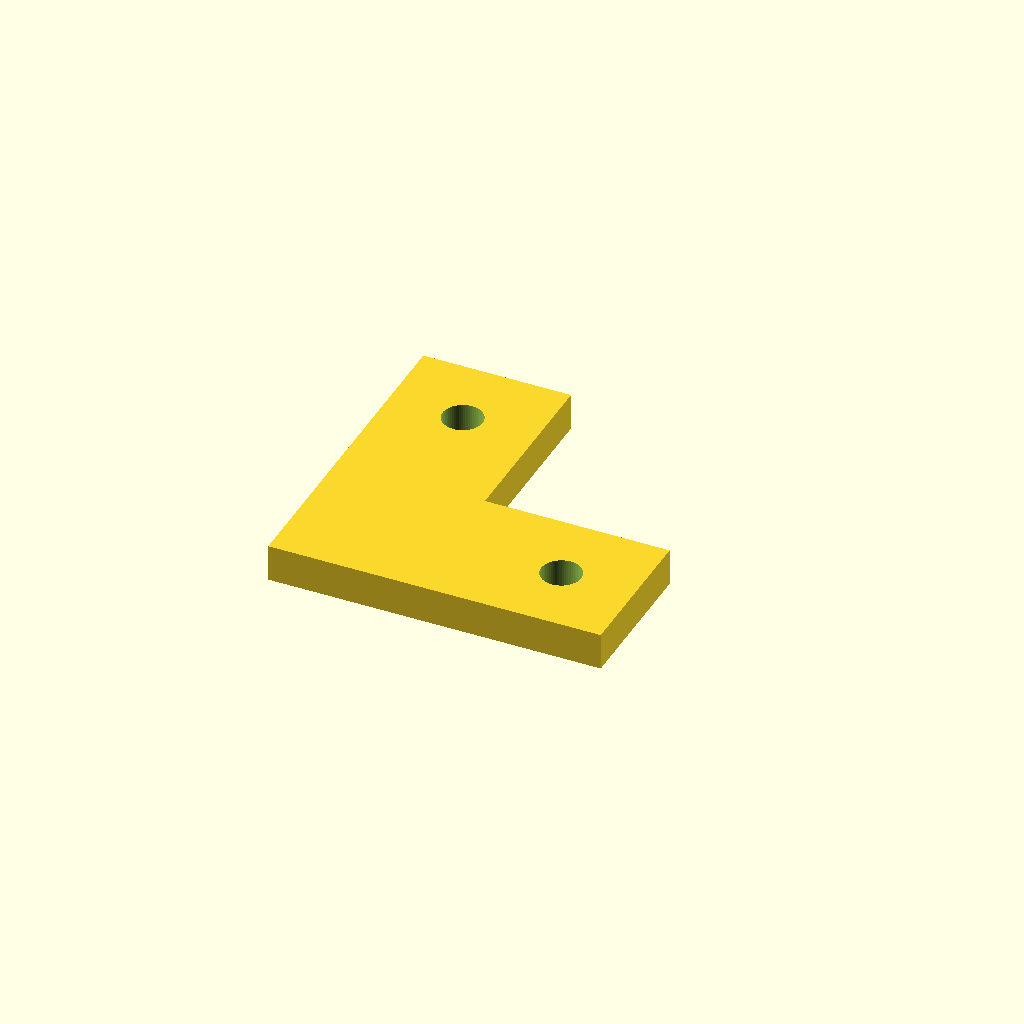
Cell 1 — every parameter at its default value.
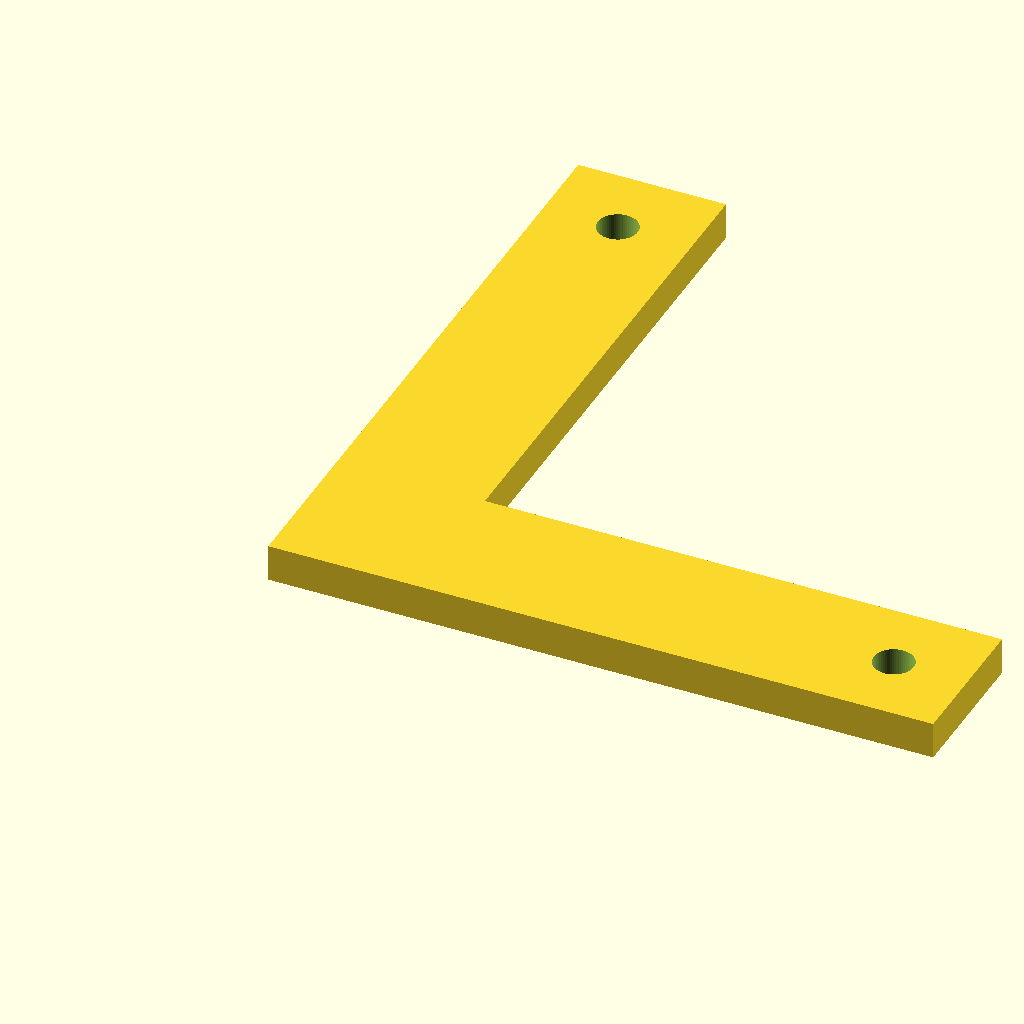
Cell 2: the same model with arm = 90.
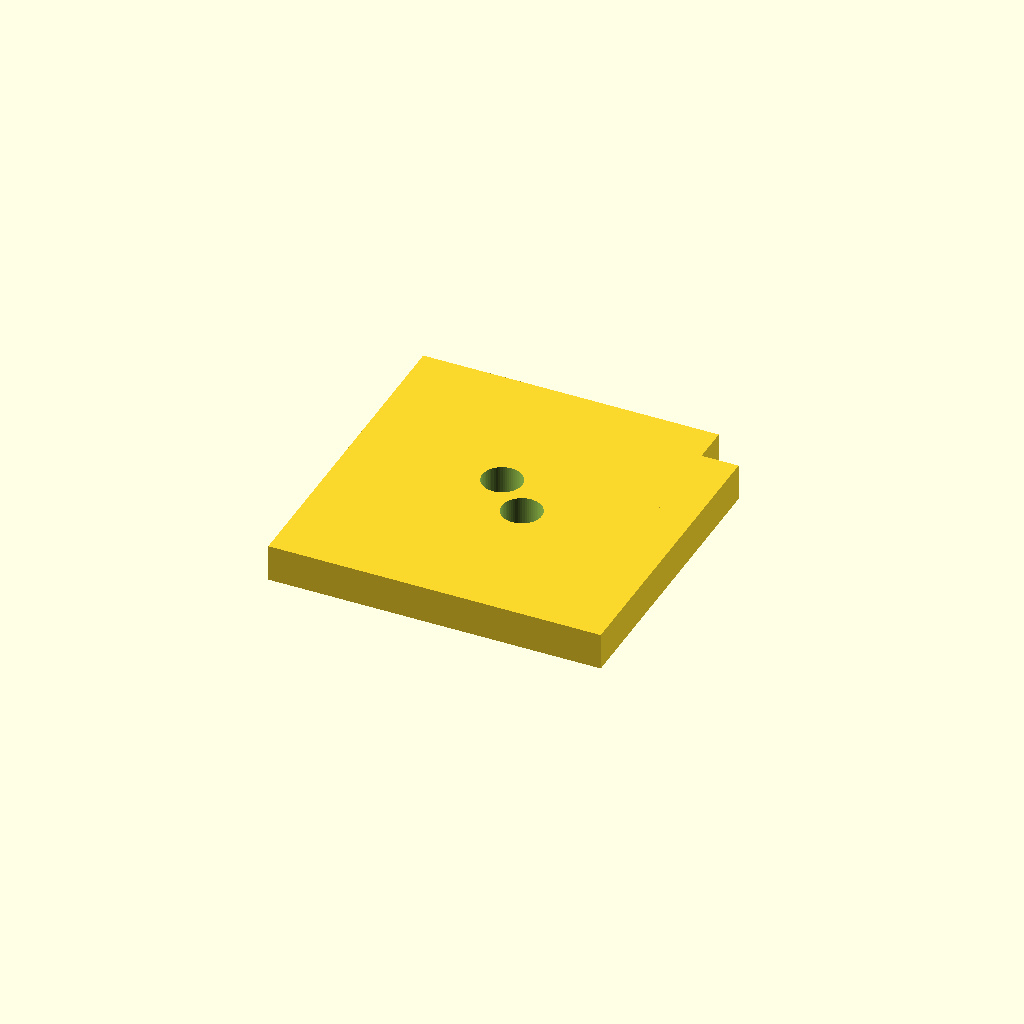
Cell 3 — width set to 40, the other parameters unchanged.
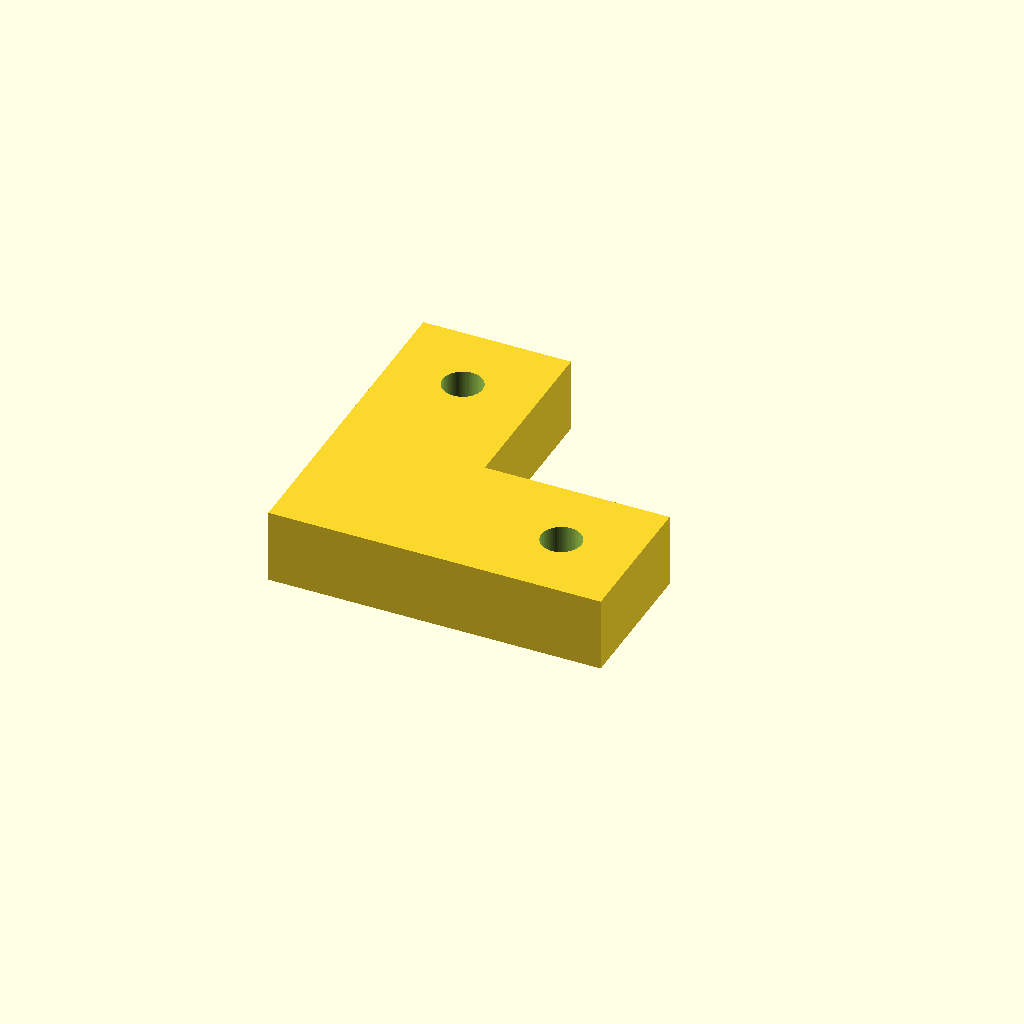
Cell 4: the same model with plate_t = 10.
One fixed orthographic camera (rotation 55°, 0°, 25°; colour scheme Cornfield) for every cell.
OpenSCAD source file optional_data/data/parts/part_0551.scad:
// Flat 90-degree corner plate.
$fn = 60;
eps = 0.02;
arm = 45;
width = 20;
plate_t = 5;
difference() {
    union() { cube([arm, width, plate_t]); cube([width, arm, plate_t]); }
    for (p = [[width / 2, arm - width / 2], [arm - width / 2, width / 2]])
        translate([p[0], p[1], -eps]) cylinder(d = 5.4, h = plate_t + 2 * eps);
}
Parameter table extracted from the source (name, type, default, range or options):
eps: number, default 0.02
arm: number, default 45
width: number, default 20
plate_t: number, default 5
